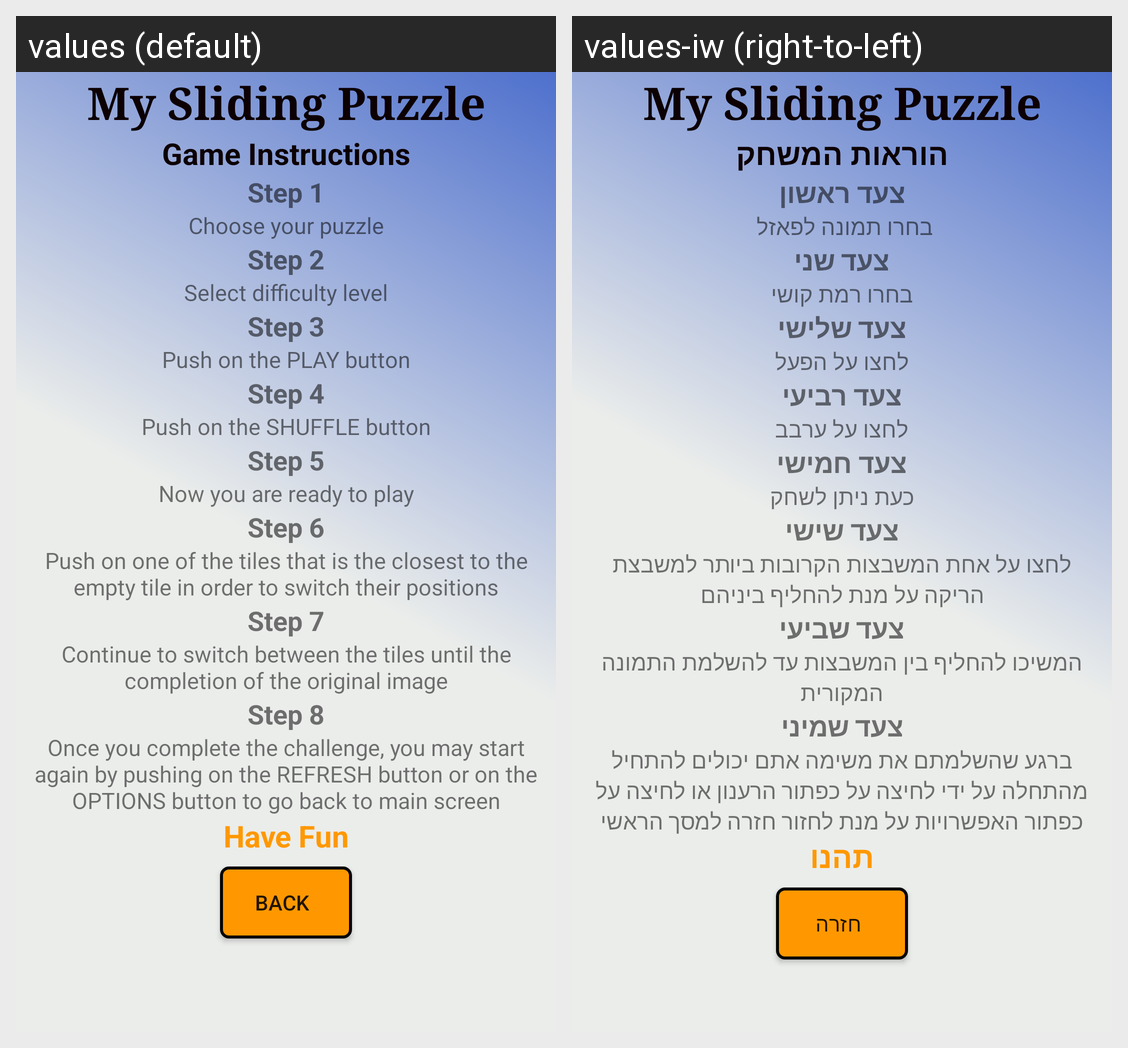

Strings drawn on this Android screen and how each of the app's shown locales translates them:
Android screen res/layout/instruction_dialog.xml rendered under 2 locales, left to right: values (default), values-iw (right-to-left). Device: Nexus 5 (rendered at 1080×1920; each locale shown at half size, 540×960, under a caption strip naming it); theme AppTheme.
Strings drawn on this screen, with the default value and each locale's value (text and hints the layout hard-codes, and strings that could not be matched under every locale, appear in the picture but are not listed):

app_name
  values: My Sliding Puzzle
  values-iw: My Sliding Puzzle  [not translated; the default value is used]

dialog_game_instructions
  values: Game Instructions
  values-iw: הוראות המשחק

step1
  values: Step 1
  values-iw: צעד ראשון

dialog_choose
  values: Choose your puzzle
  values-iw: בחרו תמונה לפאזל 

step2
  values: Step 2
  values-iw: צעד שני

dialog_difficulty
  values: Select difficulty level
  values-iw: בחרו רמת קושי

step3
  values: Step 3
  values-iw: צעד שלישי

dialog_play
  values: Push on the PLAY button
  values-iw: לחצו על הפעל

step4
  values: Step 4
  values-iw: צעד רביעי

dialog_shuffle
  values: Push on the SHUFFLE button
  values-iw: לחצו על ערבב

step5
  values: Step 5
  values-iw: צעד חמישי

dialog_ready
  values: Now you are ready to play
  values-iw: כעת ניתן לשחק

step6
  values: Step 6
  values-iw: צעד שישי

dialog_6
  values: Push on one of the tiles that is the closest to the empty tile in order to switch their positions
  values-iw: לחצו על אחת המשבצות הקרובות ביותר למשבצת הריקה על מנת להחליף ביניהם

step7
  values: Step 7
  values-iw: צעד שביעי

dialog_7
  values: Continue to switch between the tiles until the completion of the original image
  values-iw: המשיכו להחליף בין המשבצות עד להשלמת התמונה המקורית

step8
  values: Step 8
  values-iw: צעד שמיני

dialog_8
  values: Once you complete the challenge, you may start again by pushing on the REFRESH button or on the OPTIONS button to go back to main screen
  values-iw: ברגע שהשלמתם את משימה אתם יכולים להתחיל מהתחלה על ידי לחיצה על כפתור הרענון או לחיצה על כפתור האפשרויות על מנת לחזור חזרה למסך הראשי

dialog_have_fun
  values: Have Fun
  values-iw: תהנו

dialog_back
  values: BACK
  values-iw: חזרה
